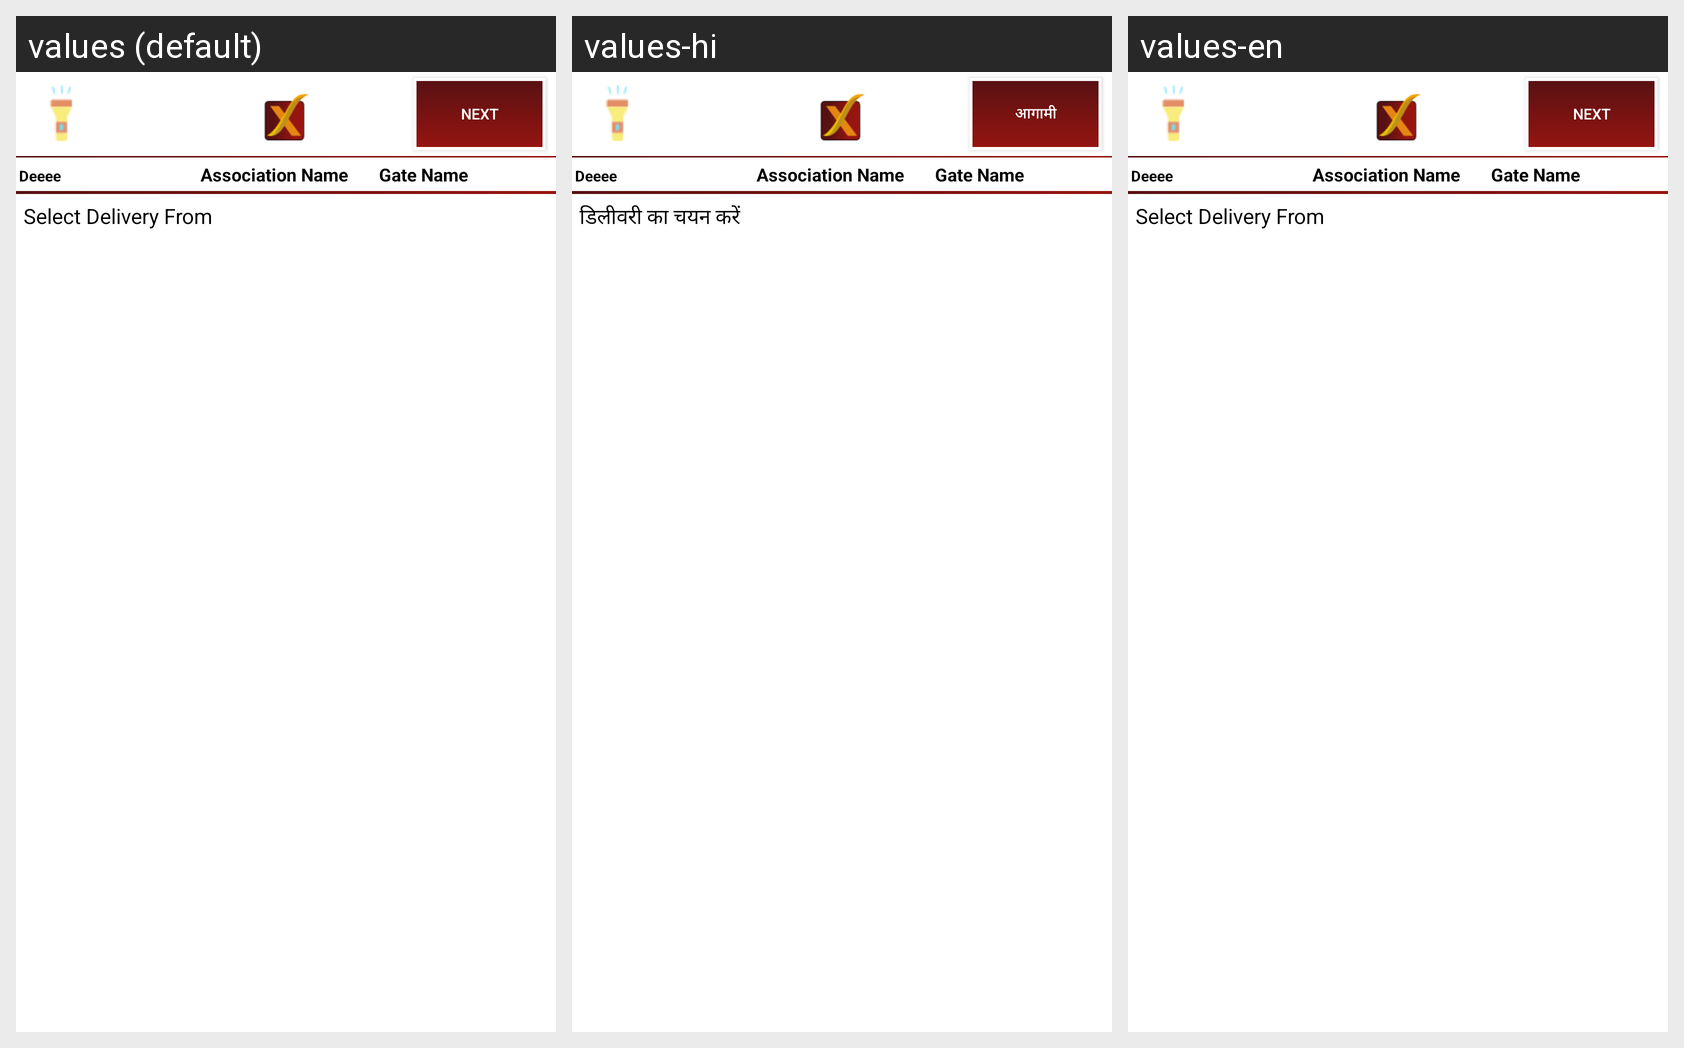

Translations of the strings shown on this Android screen, per locale in the grid:
Android screen res/layout/activity_service_provider_list.xml rendered under 3 locales, left to right: values (default), values-hi, values-en. Device: Nexus 5 (rendered at 1080×1920; each locale shown at half size, 540×960, under a caption strip naming it); theme noActionBar.
Strings drawn on this screen, with the default value and each locale's value (text and hints the layout hard-codes, and strings that could not be matched under every locale, appear in the picture but are not listed):

textselectdeliveryfrom
  values: Select Delivery From
  values-hi: डिलीवरी का चयन करें
  values-en: Select Delivery From

textnext
  values: Next
  values-hi: आगामी
  values-en: Next

next
  values: Next
  values-hi: आगामी
  values-en: Next
